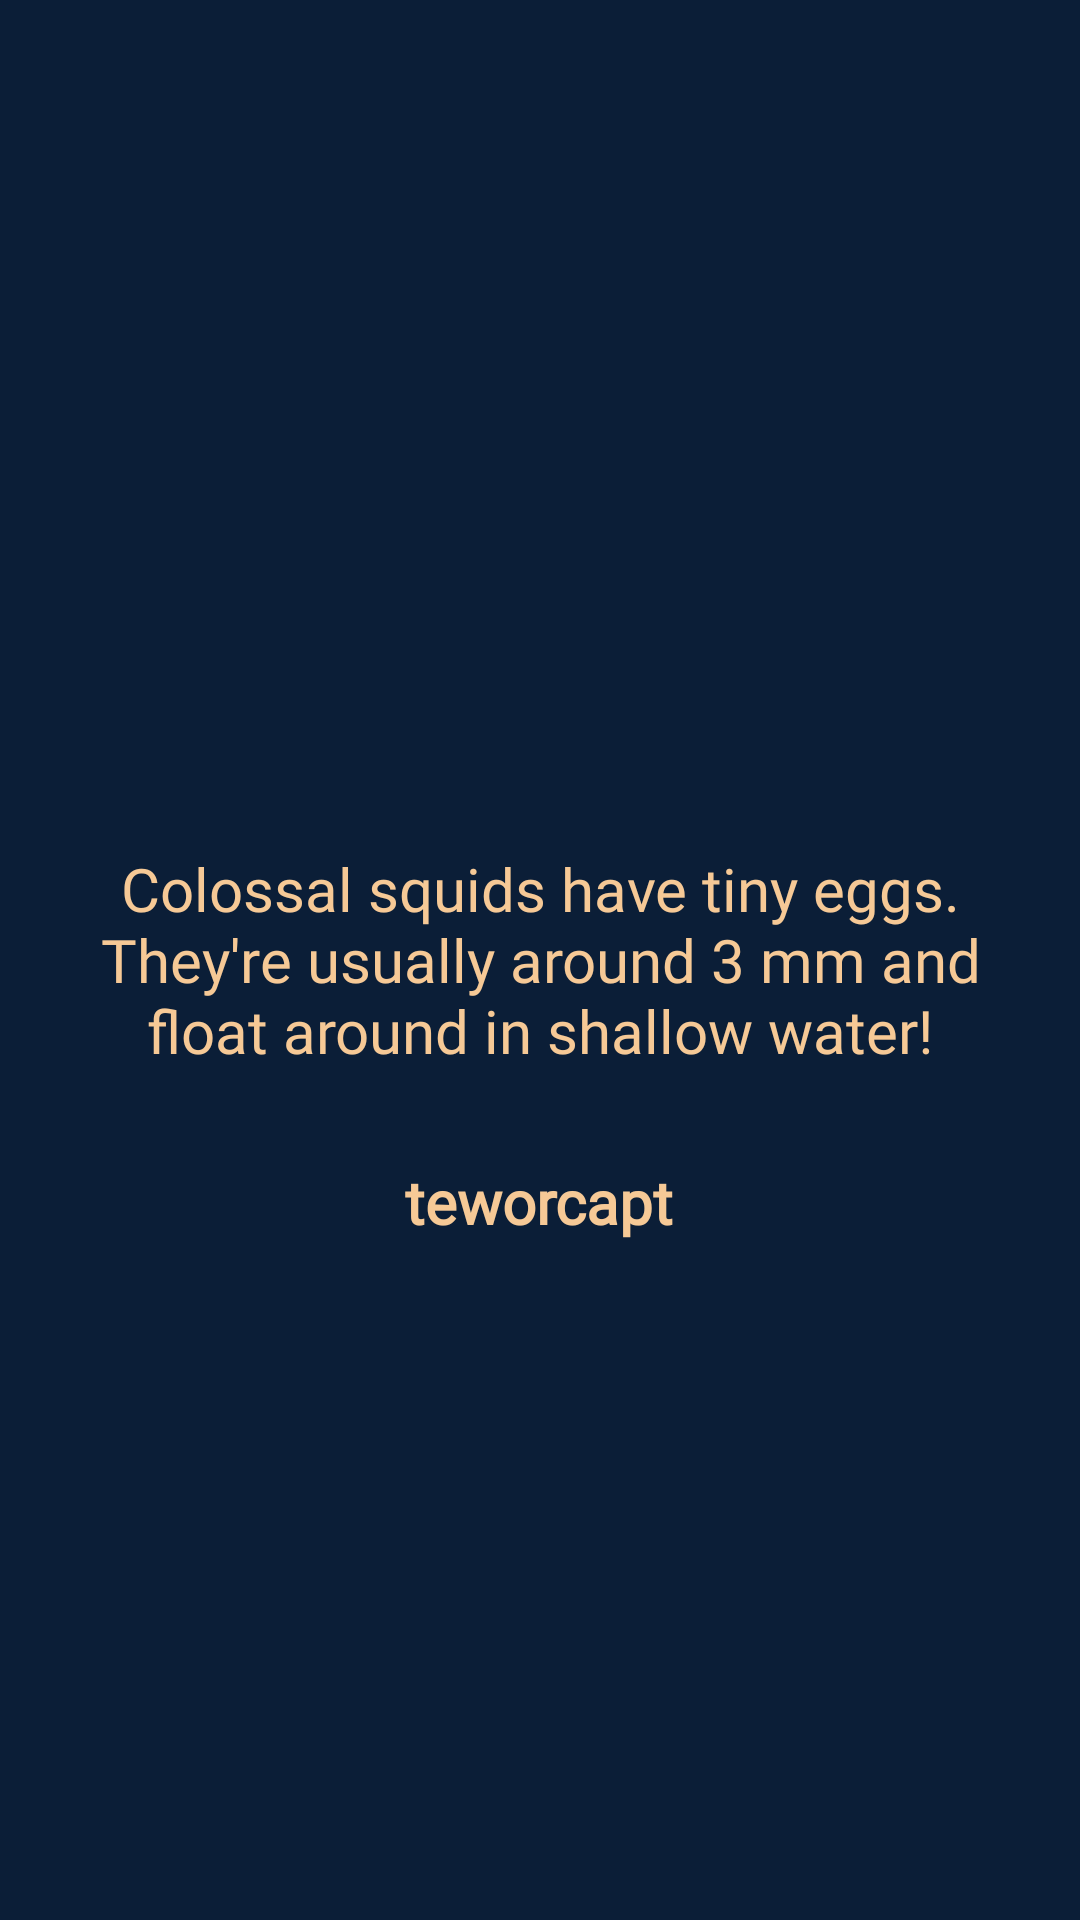

Produce the Android XML layout that renders to this screen, including the resource entries it uses.
<!-- AndroidManifest.xml: application theme Theme.DeepSeaCalamari -->
<!-- res/layout/activity_splash_screen.xml -->
<?xml version="1.0" encoding="utf-8"?>
<androidx.constraintlayout.widget.ConstraintLayout xmlns:android="http://schemas.android.com/apk/res/android"
    xmlns:tools="http://schemas.android.com/tools"
    android:id="@+id/main"
    android:layout_width="match_parent"
    android:layout_height="match_parent"
    android:visibility="visible"
    tools:context=".StartUpScreen">

    <RelativeLayout
        android:id="@+id/rootRL"
        android:layout_width="fill_parent"
        android:layout_height="fill_parent"
        android:background="@color/dark_blue"
        android:orientation="vertical"
        tools:ignore="MissingConstraints"
        android:padding="20dp">

        <ImageView
            android:id="@+id/squidEgg"
            android:layout_width="50dp"
            android:layout_height="50dp"
            android:src="@drawable/egg_2"
            android:layout_above="@id/funFact"
            android:layout_centerHorizontal="true"
            tools:ignore="ContentDescription" />

        <TextView
            android:id="@+id/funFact"
            android:layout_width="wrap_content"
            android:layout_height="wrap_content"
            android:layout_centerVertical="true"
            android:layout_centerHorizontal="true"
            android:fontFamily="@font/rosario_font_variable"
            android:text="@string/desc"
            android:textColor="@color/peach"
            android:textSize="20sp"
            android:textAlignment="center"
            tools:ignore="TextContrastCheck,VisualLintOverlap" />

        <TextView
            android:id="@+id/dev_text"
            android:layout_width="wrap_content"
            android:layout_height="wrap_content"
            android:layout_below="@id/funFact"
            android:layout_centerHorizontal="true"
            android:fontFamily="@font/rosario_font_variable"
            android:paddingTop="30dp"
            android:paddingBottom="0dp"
            android:text="@string/name"
            android:textColor="@color/peach"
            android:textSize="20sp"
            android:textStyle="bold"
            tools:ignore="TextContrastCheck,VisualLintOverlap" />

    </RelativeLayout>

</androidx.constraintlayout.widget.ConstraintLayout>
<!-- resources referenced by this layout -->
<resources>
  <color name="dark_blue">#0B1E37</color>
  <color name="peach">#F6C996</color>
  <string name="desc">Colossal squids have tiny eggs. They\'re usually around 3 mm and float around in shallow water! </string>
  <string name="name">teworcapt</string>
  <style name="Theme.DeepSeaCalamari" parent="Base.Theme.DeepSeaCalamari" />
  <style name="Base.Theme.DeepSeaCalamari" parent="Theme.Material3.DayNight.NoActionBar">
          
          <item name="android:windowContentTransitions">true</item>
          <item name="android:windowActivityTransitions">true</item>
          <item name="colorPrimary">@color/peach</item>
          <item name="colorAccent">@color/dark_blue</item>
      </style>
</resources>
